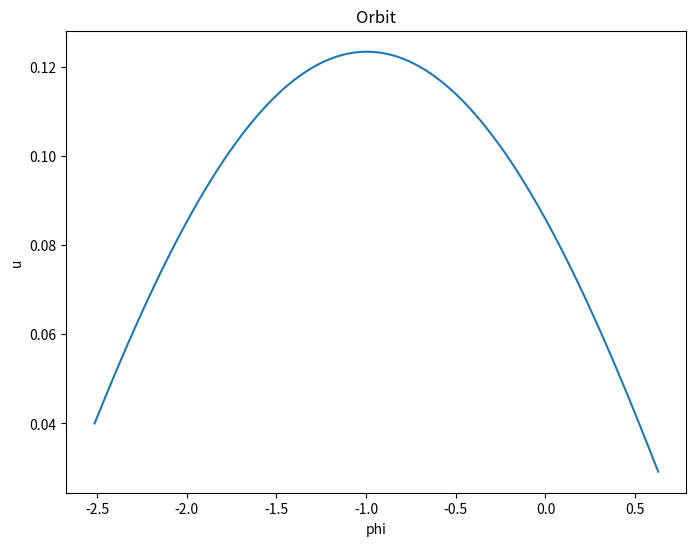
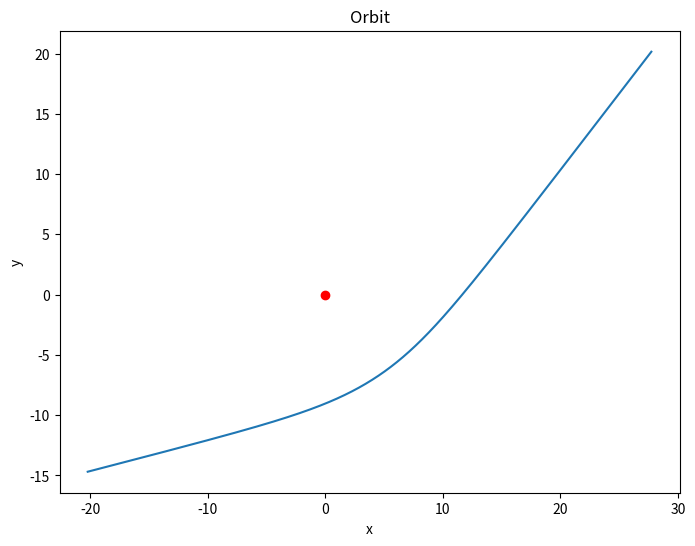

Reproduce these figures in Python, in order.
# 静质量为零物体的运动轨迹
# 这个就留给同学们自己计算了，对引力透镜效应感兴趣，对黑洞把光线弯曲感兴趣，或者对100年前爱丁顿测量日食，
# 恒星位置偏移量感兴趣的同学可以自行计算。比上面的要简单些，初始条件可以搞成phi=0, u约等于0(从很远的地方射过来的光子)

# 静质量非零物体的运动轨迹
import matplotlib.pyplot as plt
import numpy as np

M = 1.0
G = 1.0
phi_max = 1.00*np.pi
dphi = 0.00001  # 相位角的步长

# 根据步长和总的相位角计算总步数
nsteps = int(phi_max/dphi)
u = np.zeros(nsteps)  # 初始化每一步的u, 长度为nsteps
v = np.zeros(nsteps)  # 初始化每一步的v, 长度为nsteps
phi = np.zeros(nsteps)  # 初始化每一步的相位角phi的list ,长度为nsteps


# 初始条件，强烈的光线弯曲
phi[0] = -0.8*np.pi
u[0] = 4e-2  # 1e-8
v[0] = 0.1  # 0.001

# 初始条件，弱的光线弯曲, u~q*cos(phi)
#phi[0] = -0.48*np.pi
#u[0] = 2e-6
#v[0] = 0.001


for i in range(nsteps-1):
    phi[i+1] = phi[i]+dphi
    u[i+1] = u[i]+dphi*v[i]
    v[i+1] = v[i]+dphi*(3*u[i]**2-u[i])

# 下面开始作图
plt.figure(figsize=(8, 6))
plt.plot(phi, u)
plt.xlabel('phi')
plt.ylabel('u')
plt.title('Orbit')
plt.show()

plt.figure(figsize=(8, 6))
plt.plot(1.0/u*np.cos(phi), 1.0/u*np.sin(phi))
# plt.ylim(-1e5,1e5)
# plt.xlim(-1e4,1e4)
plt.plot(0.0, 0.0, 'ro')
plt.xlabel('x')
plt.ylabel('y')
plt.title('Orbit')
plt.show()
